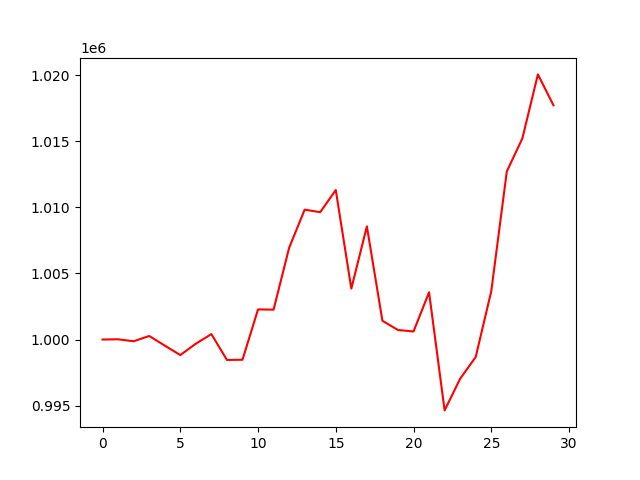

The table this chart was drawn from, first rows:
, 0
0, 1000000
1, 1000018
2, 999868
3, 1000268
4, 999543
5, 998824
6, 999685
7, 1000410
8, 998455
9, 998471
10, 1002278
11, 1002261
12, 1006939
13, 1009827
14, 1009633
15, 1011314
16, 1003852
17, 1008563
18, 1001418
19, 1000723
20, 1000608
21, 1003573
22, 994638
23, 997036
24, 998679
25, 1003656
26, 1012716
27, 1015218
28, 1020060
29, 1017721
